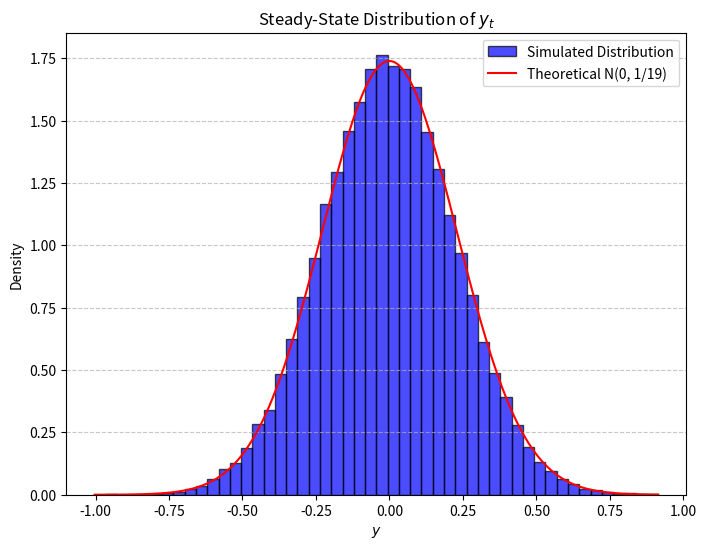

Write Python code to recreate this figure.
import numpy as np
import matplotlib.pyplot as plt
from scipy.stats import norm

# Parameter settings
rho = 0.9  # AR(1) coefficients
sigma_u = 0.1  # Error term standard deviation
sigma_y = np.sqrt(1/19)  # Stationary variance of y_t sqrt(Var(y_t))

# Monte Carlo simulation parameters
T = 100000  # Run time step (to ensure steady state)
burn_in = 1000  # Warm-up period to avoid the impact of initial values

# Initialize y_t
y_sim = np.zeros(T)
y_sim[0] = 0  # Start from 0

# Perform Markov chain simulation
for t in range(1, T):
    y_sim[t] = rho * y_sim[t-1] + np.random.normal(0, sigma_u)

# Delete the previous burn_in period data to ensure convergence to steady state
y_stationary = y_sim[burn_in:]

# Calculate the kernel density estimate (KDE) of the steady-state distribution
plt.figure(figsize=(8, 6))
plt.hist(y_stationary, bins=50, density=True, alpha=0.7, color='blue', edgecolor='black', label="Simulated Distribution")
x_vals = np.linspace(min(y_stationary), max(y_stationary), 1000)
plt.plot(x_vals, norm.pdf(x_vals, loc=0, scale=sigma_y), 'r-', label="Theoretical N(0, 1/19)")
plt.xlabel("$y$")
plt.ylabel("Density")
plt.title("Steady-State Distribution of $y_t$")
plt.legend()
plt.grid(axis='y', linestyle='--', alpha=0.7)
plt.show()